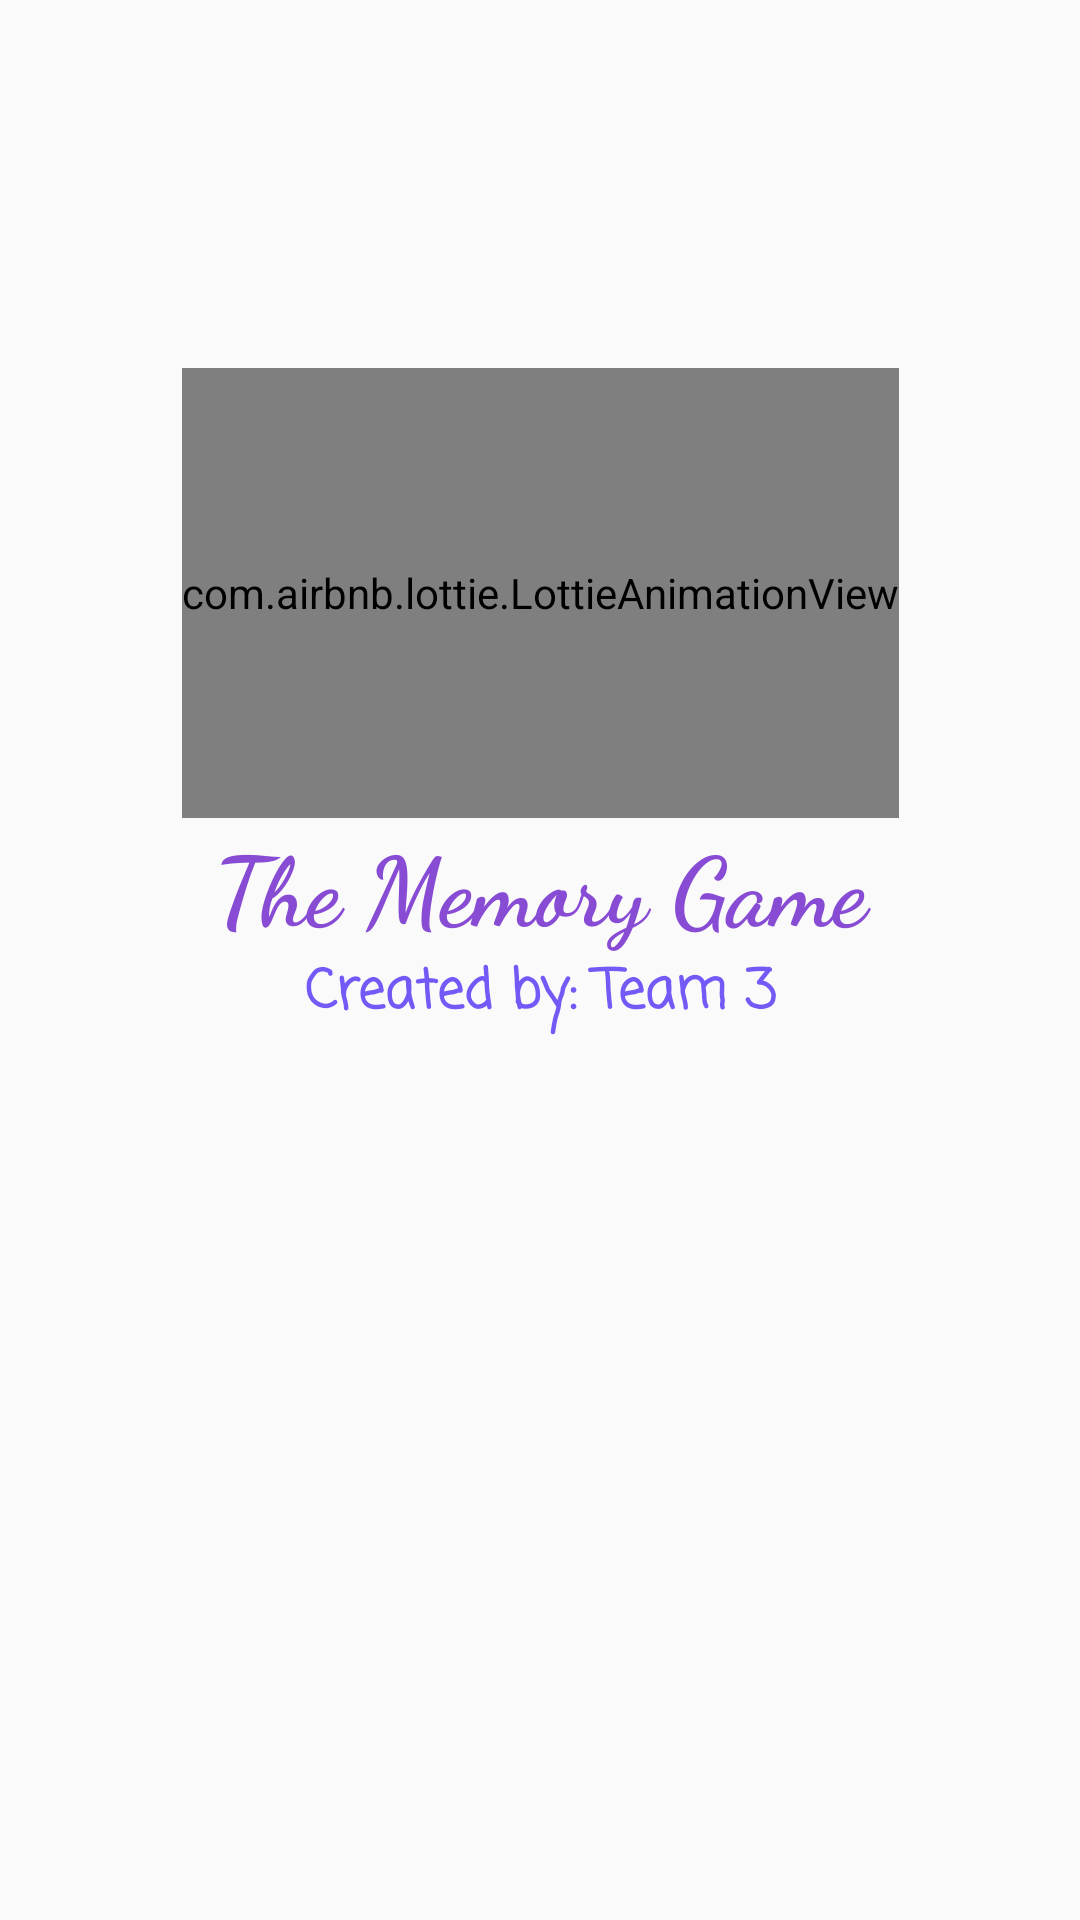

Write the Android layout XML for this screen, with the resource values it uses.
<!-- AndroidManifest.xml: application theme Theme.Android_Game_T3 -->
<!-- res/layout/activity_loading_screen.xml -->
<?xml version="1.0" encoding="utf-8"?>
<androidx.constraintlayout.widget.ConstraintLayout xmlns:android="http://schemas.android.com/apk/res/android"
    xmlns:app="http://schemas.android.com/apk/res-auto"
    xmlns:tools="http://schemas.android.com/tools"

    android:layout_width="match_parent"
    android:layout_height="match_parent"
    android:orientation="vertical"
    tools:context=".LoadingScreen">

    <com.airbnb.lottie.LottieAnimationView
        android:id="@+id/lottie"
        android:layout_width="wrap_content"
        android:layout_height="150dp"
        app:lottie_autoPlay="true"
        app:layout_constraintTop_toTopOf="parent"
        app:layout_constraintLeft_toLeftOf="parent"
        app:layout_constraintRight_toRightOf="parent"
        app:layout_constraintBottom_toBottomOf="parent"
        app:layout_constraintVertical_bias="0.25"
        app:lottie_rawRes="@raw/cookie"/>

    <TextView
        android:id="@+id/app_name"
        android:layout_width="300dp"
        android:layout_height="wrap_content"
        android:fontFamily="cursive"
        android:gravity="center"
        android:text="@string/main_header"
        android:textColor="#884CD4"
        android:textSize="32sp"
        android:textStyle="bold"
        app:layout_constraintBottom_toBottomOf="parent"
        app:layout_constraintLeft_toLeftOf="parent"
        app:layout_constraintRight_toRightOf="parent"
        app:layout_constraintTop_toBottomOf="@id/lottie"
        app:layout_constraintVertical_bias="0" />

    <TextView
        android:id="@+id/team3"
        android:layout_width="300dp"
        android:layout_height="wrap_content"
        android:gravity="center"
        android:text="@string/loading_screen_created"
        android:textColor="#7359f6"
        android:textSize="18sp"
        android:fontFamily="casual"
        android:textStyle="bold"
        app:layout_constraintBottom_toBottomOf="parent"
        app:layout_constraintLeft_toLeftOf="parent"
        app:layout_constraintRight_toRightOf="parent"
        app:layout_constraintTop_toBottomOf="@id/app_name"
        app:layout_constraintVertical_bias="0" />


</androidx.constraintlayout.widget.ConstraintLayout>
<!-- resources referenced by this layout -->
<resources>
  <string name="loading_screen_created">Created by: Team 3</string>
  <string name="main_header">The Memory Game</string>
  <style name="Theme.Android_Game_T3" parent="Theme.AppCompat.Light.NoActionBar">
          
          <item name="colorPrimary">@color/purple_500</item>
          <item name="colorPrimaryVariant">@color/purple_700</item>
          <item name="colorOnPrimary">@color/white</item>
          
          <item name="colorSecondary">@color/teal_200</item>
          <item name="colorSecondaryVariant">@color/teal_700</item>
          <item name="colorOnSecondary">@color/black</item>
          
          <item name="android:statusBarColor" tools:targetApi="l">?attr/colorPrimaryVariant</item>
          
      </style>
  <!-- not gathered from this repository: default colours our renderer supplied (Android Studio template values) -->
  <color name="purple_500">#FF6200EE</color>
  <color name="purple_700">#FF3700B3</color>
  <color name="teal_200">#FF03DAC5</color>
  <color name="teal_700">#FF018786</color>
  <color name="black">#FF000000</color>
  <color name="white">#FFFFFFFF</color>
</resources>
